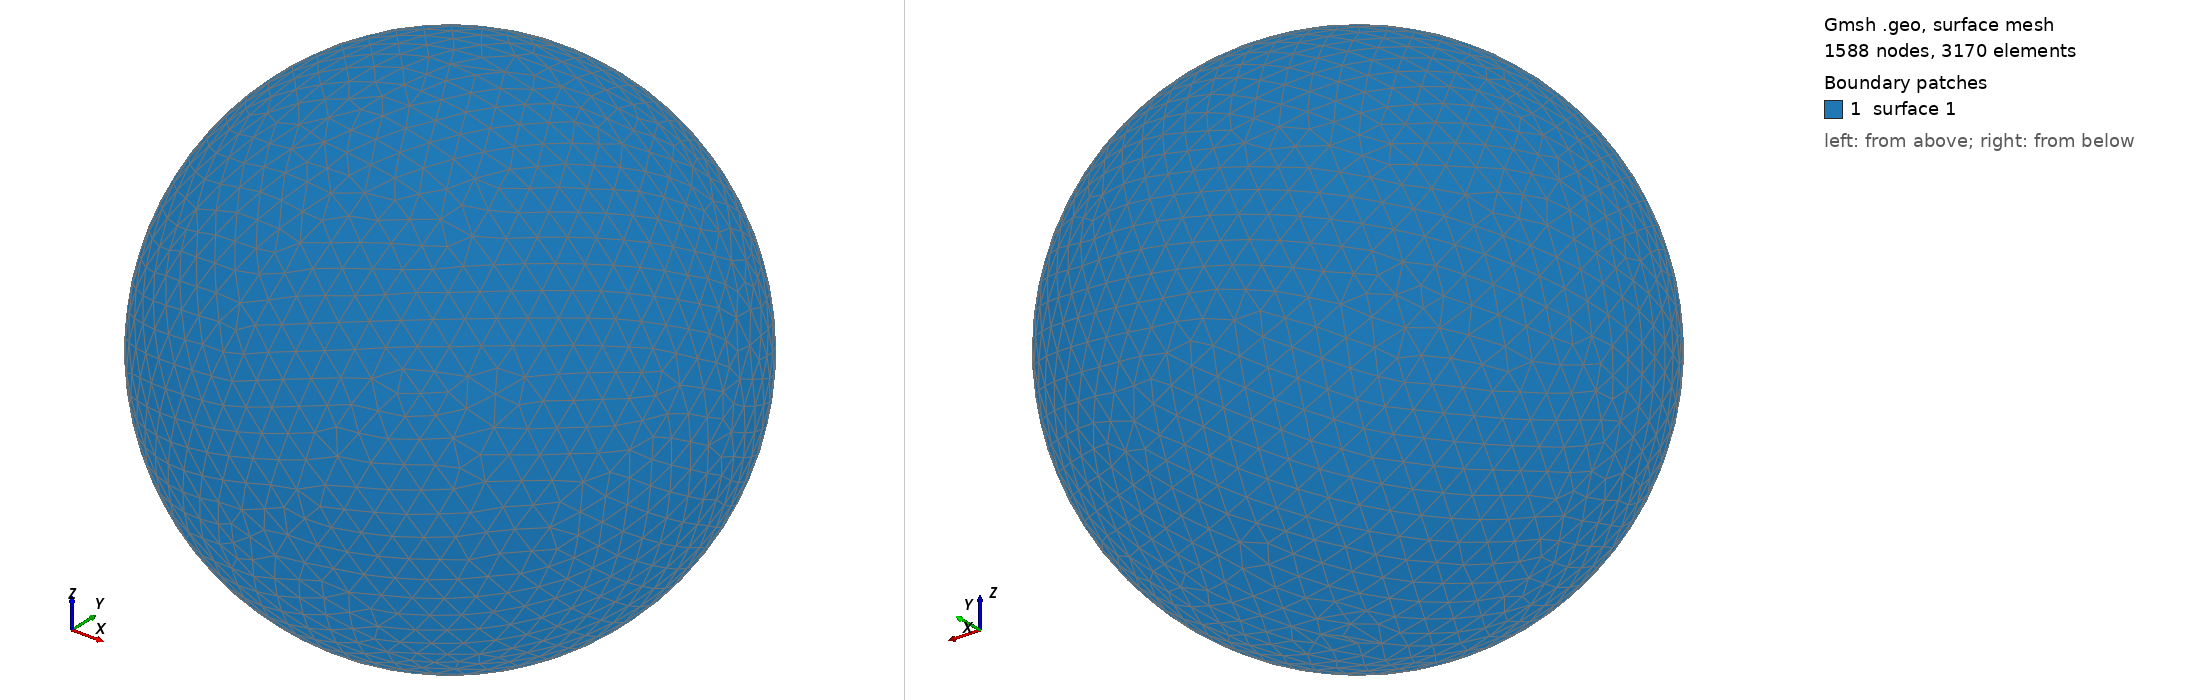

Gmsh geometry script, surface-meshed: 1588 nodes, 3170 surface elements. Boundary patches (legend numbers): 1 surface 1. Left view from above one corner, right view from below the opposite corner. The script declares no physical surfaces, so the legend lists its geometric surfaces. The drawing asked Gmsh for element sizes between 1% and 20% of the model's largest extent; the script's own settings can give other sizes.

=== shot1073.geo (drawn) ===
SetFactory("OpenCASCADE");
Point(1) = {0,0,0,0};
Sphere(1) = {0,0,0,0.01648000};
MeshSize{ PointsOf{ Surface{:}; } } = 0.001648000;
Mesh.ElementOrder=1;
Mesh.Format=39;
